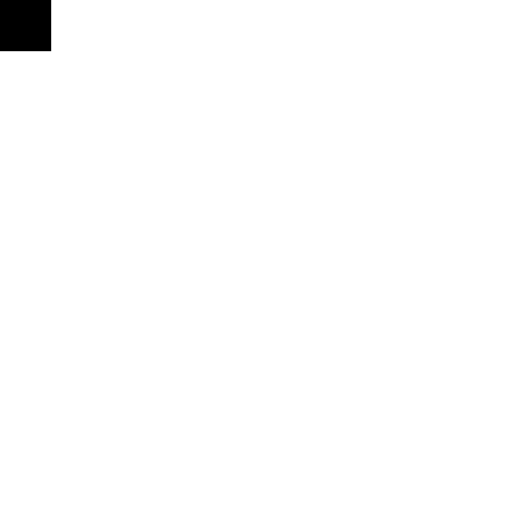
t = 0.00 s
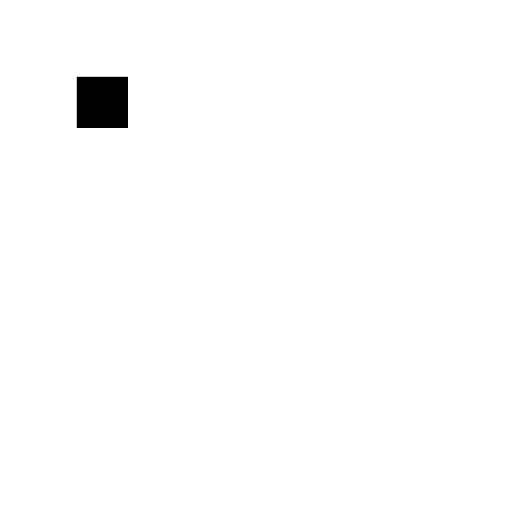
t = 1.25 s
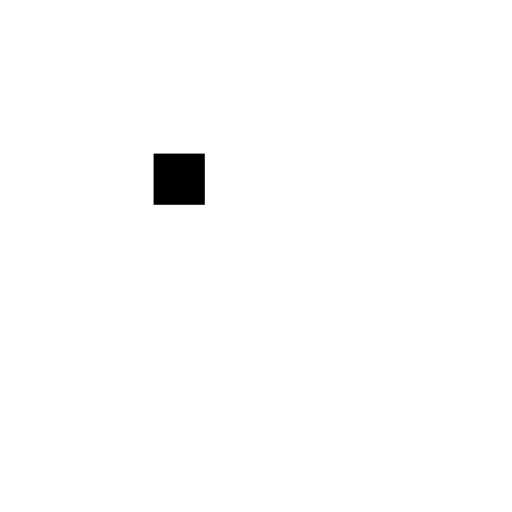
t = 2.50 s
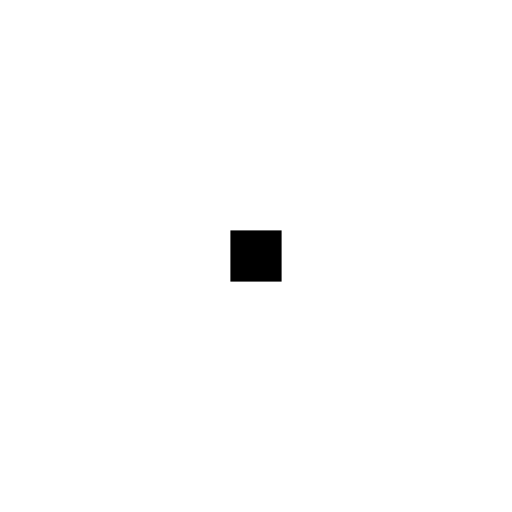
t = 3.75 s

The animated SVG that drew these frames (rendered in a browser with its animation timeline set to each time). Animation: 1 SMIL element (animateTransform=1); one cycle of 5.00 s, repeats indefinitely.

<svg viewBox="0 0 100 100" xmlns="http://www.w3.org/2000/svg">
   <g>
      <animateTransform attributeName="transform" begin="0s" dur="5s" type="translate"
         from="0 0"
         to="60 60"
         repeatCount="indefinite"
      />             
      <rect width="10" height="10"/>        
   </g>
</svg>
